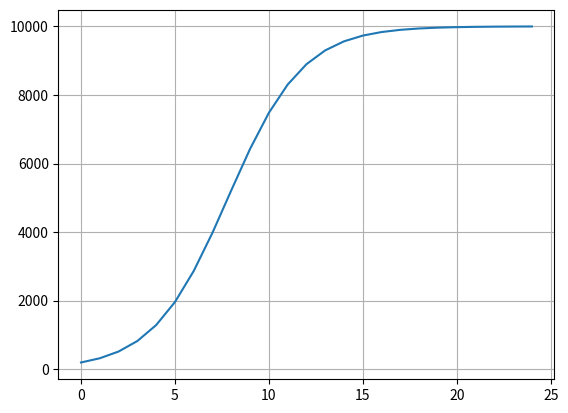

Reproduce this figure in Python.
import math
import matplotlib.pyplot as plt

def f(t):
    return (10000)/(1+(50*math.e**(-0.5*t)))

t = 0
T = 25
dt = 1
x_list = []
y_list = []

while t < T:
    x_list.append(t)
    y_list.append(f(t))
    t += dt

plt.plot(x_list, y_list)
plt.grid()
plt.show()